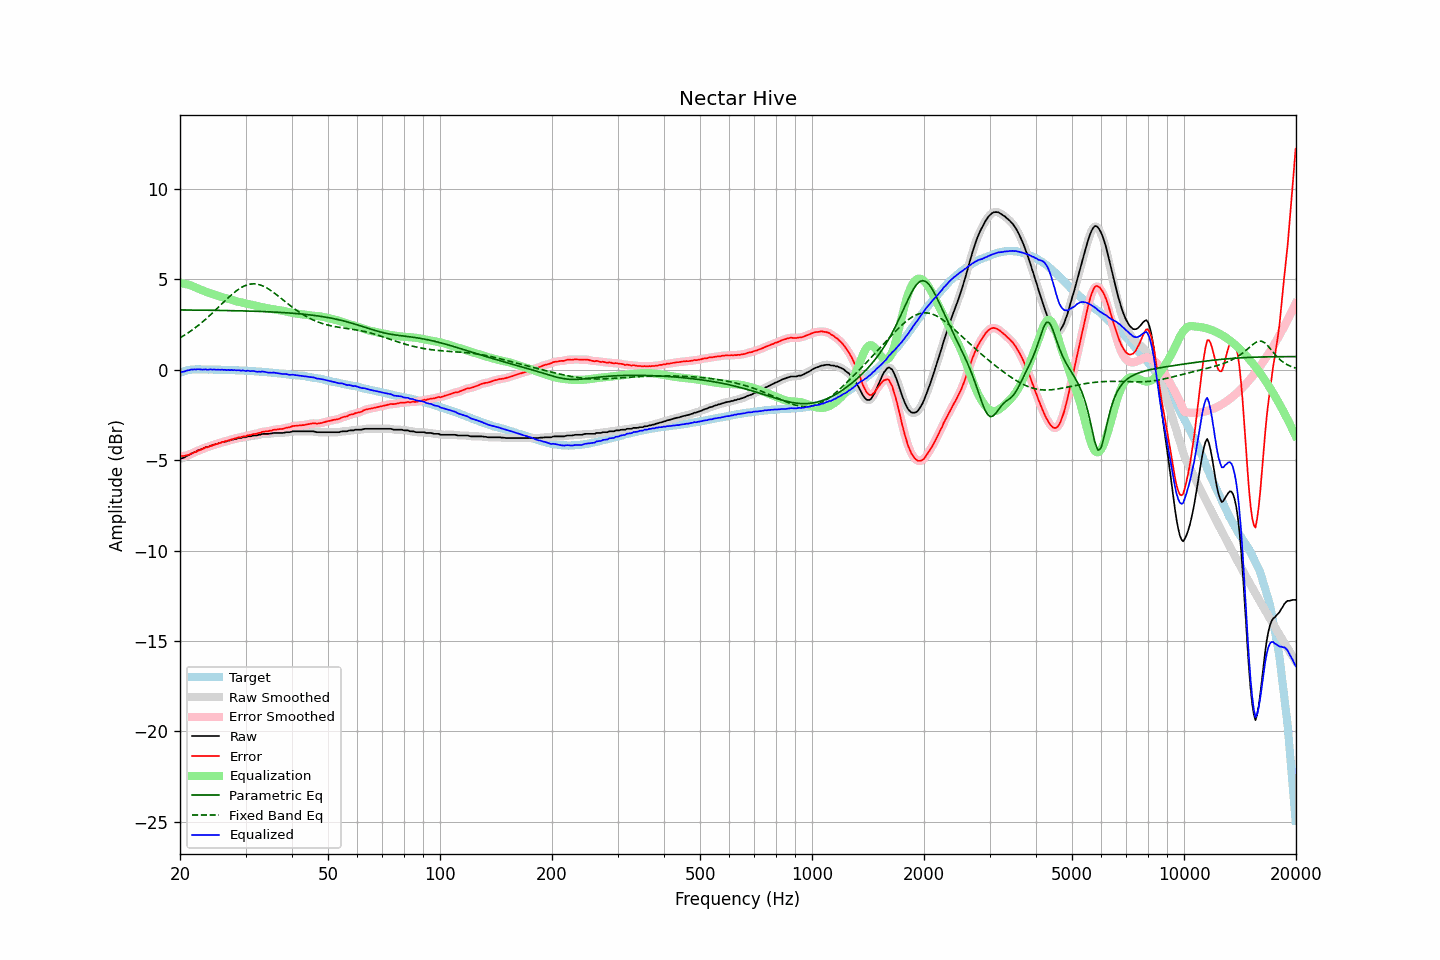

Data behind this chart, as committed beside it:
frequency, raw, error, smoothed, error_smoothed, equalization, parametric_eq, fixed_band_eq, equalized_raw, equalized_smoothed, target
20.00, -4.93, -4.77, -4.93, -4.77, 4.79, 3.30, 1.76, -0.14, -0.14, -0.16
20.20, -4.90, -4.77, -4.90, -4.77, 4.78, 3.30, 1.81, -0.12, -0.13, -0.13
20.40, -4.88, -4.78, -4.87, -4.77, 4.76, 3.30, 1.86, -0.12, -0.11, -0.10
20.61, -4.84, -4.76, -4.83, -4.76, 4.75, 3.30, 1.92, -0.09, -0.09, -0.08
20.81, -4.78, -4.73, -4.79, -4.74, 4.73, 3.30, 1.98, -0.05, -0.06, -0.05
21.02, -4.74, -4.72, -4.74, -4.71, 4.70, 3.30, 2.04, -0.03, -0.03, -0.02
21.23, -4.70, -4.69, -4.69, -4.68, 4.68, 3.30, 2.09, -0.02, -0.01, -0.01
21.44, -4.64, -4.64, -4.65, -4.65, 4.65, 3.30, 2.16, 0.01, 0.00, -0.00
21.66, -4.61, -4.62, -4.60, -4.61, 4.61, 3.30, 2.22, 0.00, 0.01, 0.01
21.87, -4.56, -4.57, -4.56, -4.57, 4.57, 3.30, 2.29, 0.02, 0.01, 0.01
22.09, -4.53, -4.55, -4.52, -4.53, 4.54, 3.29, 2.35, 0.01, 0.02, 0.02
22.31, -4.47, -4.49, -4.48, -4.49, 4.50, 3.29, 2.42, 0.03, 0.02, 0.02
22.54, -4.44, -4.46, -4.44, -4.46, 4.46, 3.29, 2.49, 0.02, 0.02, 0.02
22.76, -4.41, -4.42, -4.41, -4.42, 4.42, 3.29, 2.57, 0.01, 0.01, 0.02
22.99, -4.38, -4.38, -4.37, -4.38, 4.38, 3.29, 2.64, 0.00, 0.01, 0.01
23.22, -4.34, -4.34, -4.34, -4.34, 4.35, 3.29, 2.72, 0.01, 0.01, 0.01
23.45, -4.29, -4.29, -4.31, -4.31, 4.31, 3.29, 2.79, 0.03, 0.01, 0.01
23.69, -4.29, -4.29, -4.27, -4.28, 4.28, 3.29, 2.87, -0.01, 0.01, 0.01
23.92, -4.25, -4.25, -4.24, -4.25, 4.25, 3.29, 2.95, 0.00, 0.01, 0.00
24.16, -4.20, -4.21, -4.21, -4.22, 4.22, 3.28, 3.04, 0.02, 0.01, 0.01
24.40, -4.19, -4.20, -4.18, -4.19, 4.19, 3.28, 3.12, 0.00, 0.01, 0.01
24.65, -4.15, -4.15, -4.15, -4.16, 4.16, 3.28, 3.20, 0.01, 0.01, 0.00
24.89, -4.13, -4.13, -4.13, -4.13, 4.13, 3.28, 3.29, 0.00, 0.00, 0.00
25.14, -4.11, -4.11, -4.10, -4.10, 4.10, 3.28, 3.38, -0.01, -0.00, 0.00
25.39, -4.07, -4.07, -4.07, -4.08, 4.07, 3.28, 3.46, 0.01, -0.00, 0.00
25.65, -4.06, -4.06, -4.05, -4.05, 4.05, 3.28, 3.55, -0.01, -0.00, 0.00
25.91, -4.01, -4.00, -4.02, -4.01, 4.02, 3.28, 3.64, 0.01, -0.00, -0.01
26.16, -4.01, -4.00, -4.00, -3.99, 3.99, 3.27, 3.72, -0.01, -0.01, -0.01
26.43, -3.97, -3.96, -3.97, -3.96, 3.97, 3.27, 3.81, -0.00, -0.01, -0.01
26.69, -3.97, -3.96, -3.96, -3.95, 3.94, 3.27, 3.89, -0.03, -0.02, -0.01
26.96, -3.92, -3.91, -3.93, -3.92, 3.91, 3.27, 3.98, -0.01, -0.02, -0.01
27.23, -3.92, -3.90, -3.91, -3.89, 3.89, 3.27, 4.06, -0.03, -0.02, -0.01
27.50, -3.87, -3.85, -3.88, -3.86, 3.86, 3.27, 4.14, -0.01, -0.02, -0.01
27.77, -3.87, -3.84, -3.86, -3.84, 3.83, 3.26, 4.21, -0.03, -0.03, -0.03
28.05, -3.83, -3.80, -3.84, -3.81, 3.81, 3.26, 4.29, -0.02, -0.03, -0.03
28.33, -3.83, -3.79, -3.82, -3.78, 3.79, 3.26, 4.36, -0.04, -0.03, -0.04
28.62, -3.79, -3.75, -3.80, -3.76, 3.76, 3.26, 4.42, -0.03, -0.04, -0.04
28.90, -3.78, -3.74, -3.78, -3.74, 3.74, 3.25, 4.48, -0.04, -0.04, -0.04
29.19, -3.78, -3.73, -3.76, -3.72, 3.72, 3.25, 4.54, -0.06, -0.04, -0.05
29.48, -3.74, -3.70, -3.75, -3.71, 3.70, 3.25, 4.58, -0.04, -0.05, -0.04
29.78, -3.74, -3.68, -3.74, -3.69, 3.68, 3.25, 4.63, -0.06, -0.06, -0.05
30.08, -3.74, -3.68, -3.72, -3.66, 3.66, 3.25, 4.66, -0.08, -0.06, -0.05
30.38, -3.69, -3.62, -3.71, -3.64, 3.64, 3.24, 4.70, -0.05, -0.07, -0.07
30.68, -3.69, -3.62, -3.69, -3.62, 3.62, 3.24, 4.72, -0.07, -0.07, -0.07
30.99, -3.69, -3.61, -3.67, -3.59, 3.60, 3.24, 4.74, -0.08, -0.07, -0.08
31.30, -3.65, -3.57, -3.66, -3.58, 3.58, 3.24, 4.74, -0.07, -0.08, -0.08
31.61, -3.64, -3.56, -3.65, -3.56, 3.56, 3.23, 4.75, -0.08, -0.09, -0.08
31.93, -3.64, -3.55, -3.63, -3.54, 3.54, 3.23, 4.74, -0.10, -0.09, -0.09
32.24, -3.64, -3.53, -3.63, -3.53, 3.52, 3.23, 4.73, -0.12, -0.11, -0.10
32.57, -3.60, -3.49, -3.61, -3.50, 3.50, 3.22, 4.71, -0.10, -0.11, -0.11
32.89, -3.60, -3.49, -3.59, -3.48, 3.48, 3.22, 4.68, -0.12, -0.11, -0.11
33.22, -3.56, -3.44, -3.56, -3.45, 3.46, 3.22, 4.65, -0.10, -0.10, -0.12
33.55, -3.55, -3.43, -3.55, -3.43, 3.44, 3.21, 4.61, -0.11, -0.11, -0.12
33.89, -3.55, -3.42, -3.55, -3.42, 3.42, 3.21, 4.57, -0.13, -0.12, -0.13
34.23, -3.55, -3.41, -3.55, -3.41, 3.40, 3.21, 4.52, -0.14, -0.14, -0.13
34.57, -3.55, -3.40, -3.54, -3.40, 3.38, 3.20, 4.46, -0.16, -0.16, -0.15
34.92, -3.53, -3.37, -3.53, -3.38, 3.37, 3.20, 4.41, -0.16, -0.16, -0.16
35.27, -3.53, -3.37, -3.52, -3.35, 3.35, 3.19, 4.35, -0.17, -0.16, -0.16
35.62, -3.50, -3.32, -3.51, -3.33, 3.34, 3.19, 4.28, -0.16, -0.17, -0.17
35.97, -3.50, -3.31, -3.50, -3.32, 3.33, 3.18, 4.22, -0.17, -0.17, -0.19
... 635 more rows
